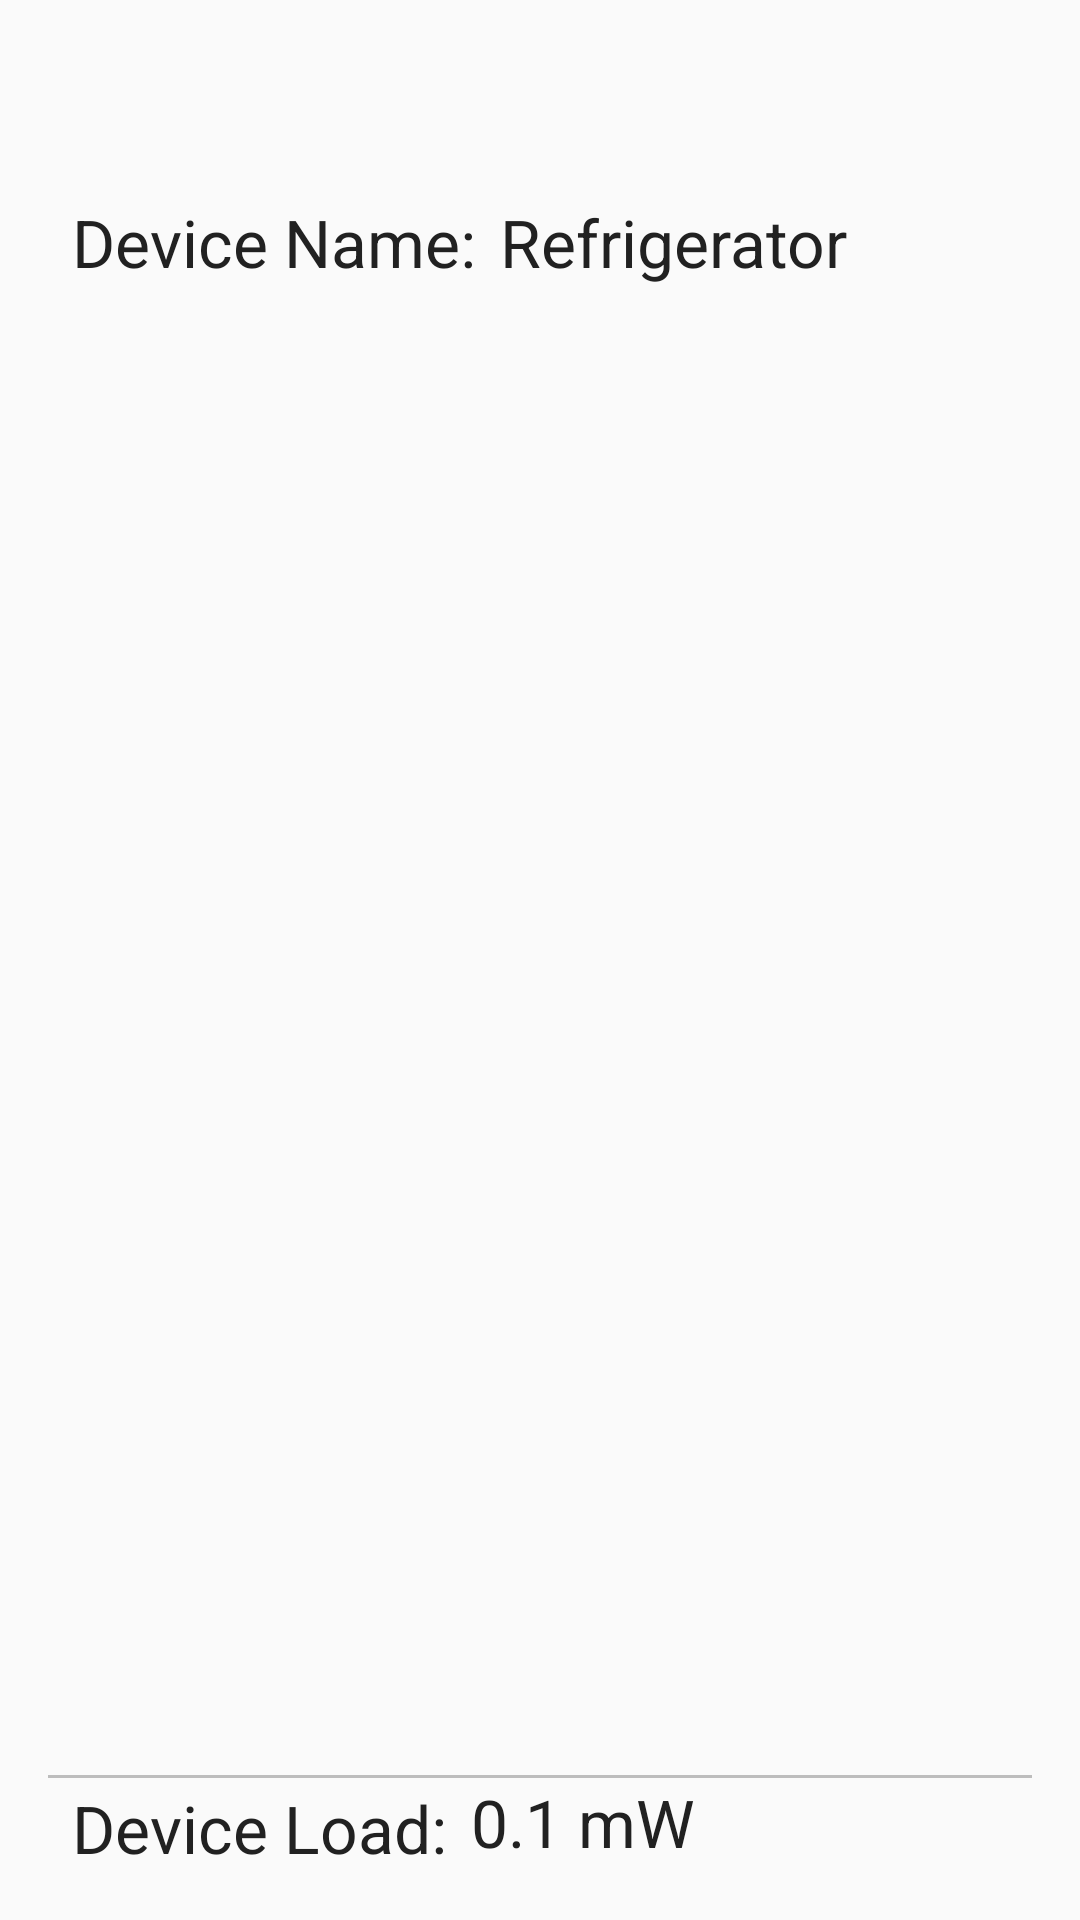

This screen was rendered from an Android layout file. Write that file and the resources it references.
<!-- AndroidManifest.xml: application theme AppTheme -->
<!-- res/layout/refrigerator_list.xml -->
<?xml version="1.0" encoding="utf-8"?>
<LinearLayout xmlns:android="http://schemas.android.com/apk/res/android"
    xmlns:card_view="http://schemas.android.com/apk/res-auto"

    android:id="@+id/ls_refrigerator"
    android:layout_width="match_parent"
    android:layout_height="wrap_content"
    android:orientation="vertical"
    android:padding="16dp">


    <LinearLayout
        android:layout_width="wrap_content"
        android:layout_height="0dp"
        android:layout_weight="1"
        android:orientation="horizontal">

        <TextView
            android:textSize="22sp"
            android:layout_width="wrap_content"
            android:layout_height="wrap_content"
            android:layout_marginLeft="8dp"
            android:layout_marginTop="50dp"
            android:text="Device Name:"
            android:textColor="@color/primary_text" />

        <TextView
            android:textSize="22sp"
            android:id="@+id/device_name"
            android:layout_width="wrap_content"
            android:layout_height="wrap_content"
            android:layout_marginLeft="8dp"
            android:layout_marginTop="50dp"
            android:text="Refrigerator"
            android:textColor="@color/primary_text" />

    </LinearLayout>


    <View
        android:id="@+id/divider"
        android:layout_width="match_parent"
        android:layout_height="1dp"
        android:background="@color/divider"/>

<LinearLayout
    android:layout_width="match_parent"
    android:layout_height="wrap_content">

    <TextView
        android:textSize="22sp"
        android:layout_width="wrap_content"
        android:layout_height="wrap_content"
        android:layout_marginLeft="8dp"
        android:layout_marginTop="2dp"
        android:text="Device Load:"
        android:textColor="@color/primary_text" />

    <TextView
        android:textSize="22sp"
        android:layout_width="wrap_content"
        android:layout_height="wrap_content"
        android:layout_marginLeft="8dp"
        android:text="0.1 mW"
        android:textColor="@color/primary_text" />
    </LinearLayout>

</LinearLayout>
<!-- resources referenced by this layout -->
<resources>
  <color name="divider">#BDBDBD</color>
  <color name="primary_text">#212121</color>
  <style name="AppTheme" parent="Theme.AppCompat.Light.NoActionBar">
          
          <item name="colorPrimary">@color/primary</item>
          <item name="colorPrimaryDark">@color/primary_dark</item>
          <item name="colorAccent">@color/accent</item>
          <item name="android:statusBarColor">@android:color/transparent</item>
  
  
          
          
          <item name="colorControlNormal">@color/background</item>
  
  
      </style>
  <color name="primary">#B1040E</color>
  <color name="primary_dark">#8c1515</color>
  <color name="accent">#FF9800</color>
  <color name="background">#FFFFFF</color>
</resources>
